Run: headless pygame with SDL's dummy video driver; simulated clock (each Clock.tick advances the game by its frame time, no real sleeping); random seed 0; keys injected as events and as key.get_pressed() state; no mouse input.
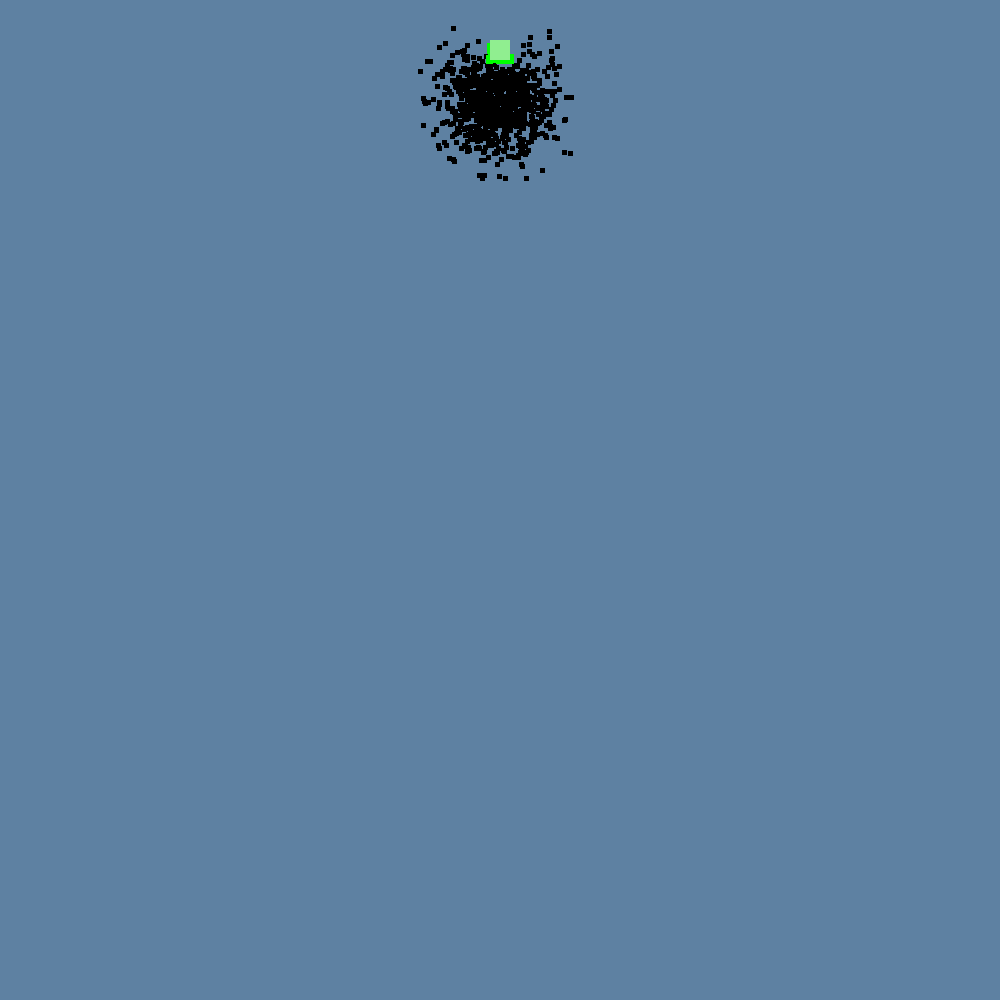
Frame 1 of 4 · flips 1–60 · no input
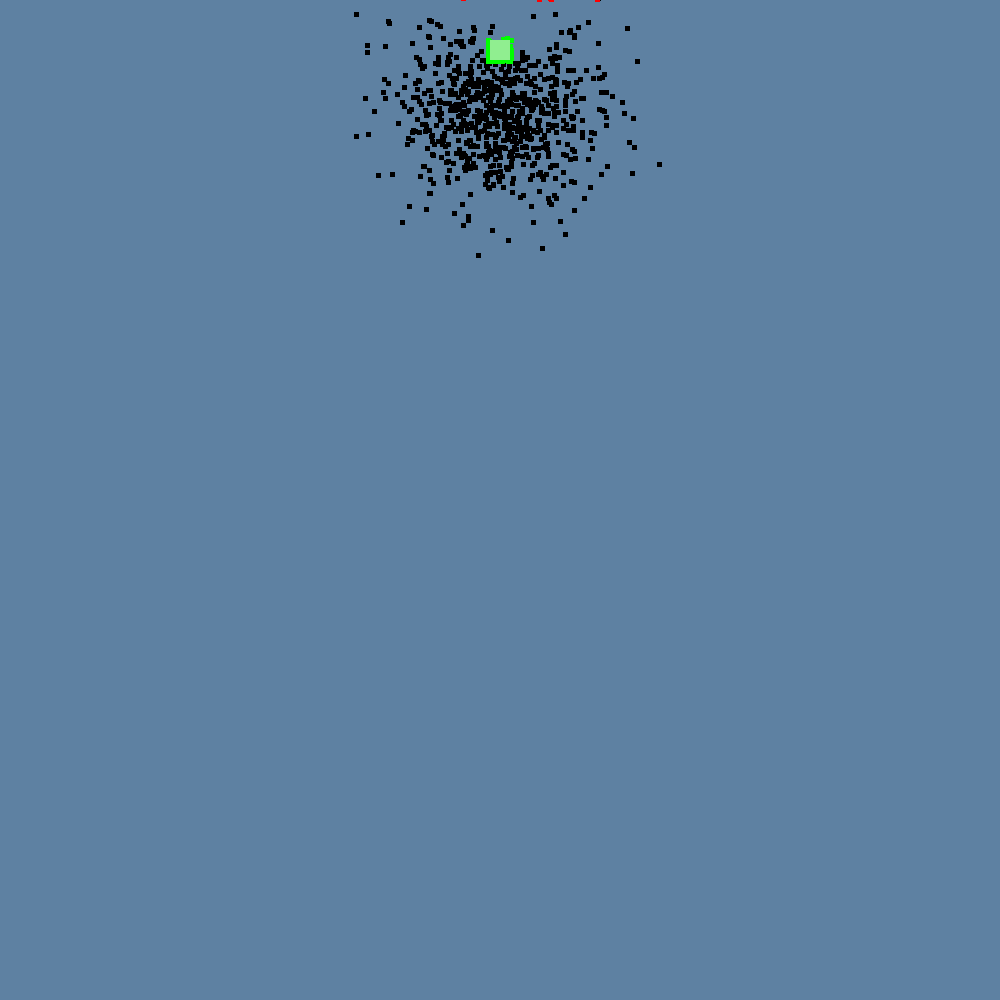
Frame 2 of 4 · flips 61–180 · tapped SPACE, RETURN · held RIGHT (→), D
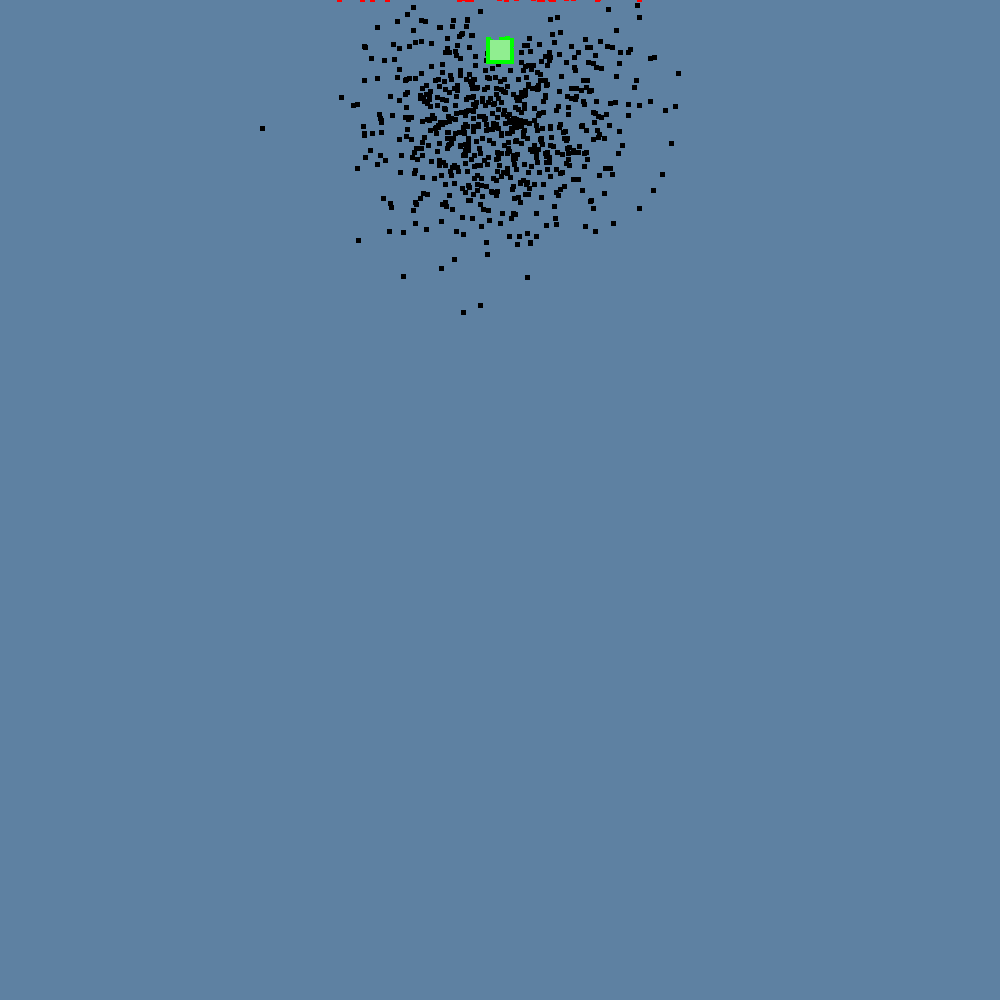
Frame 3 of 4 · flips 181–300 · held DOWN (↓), S
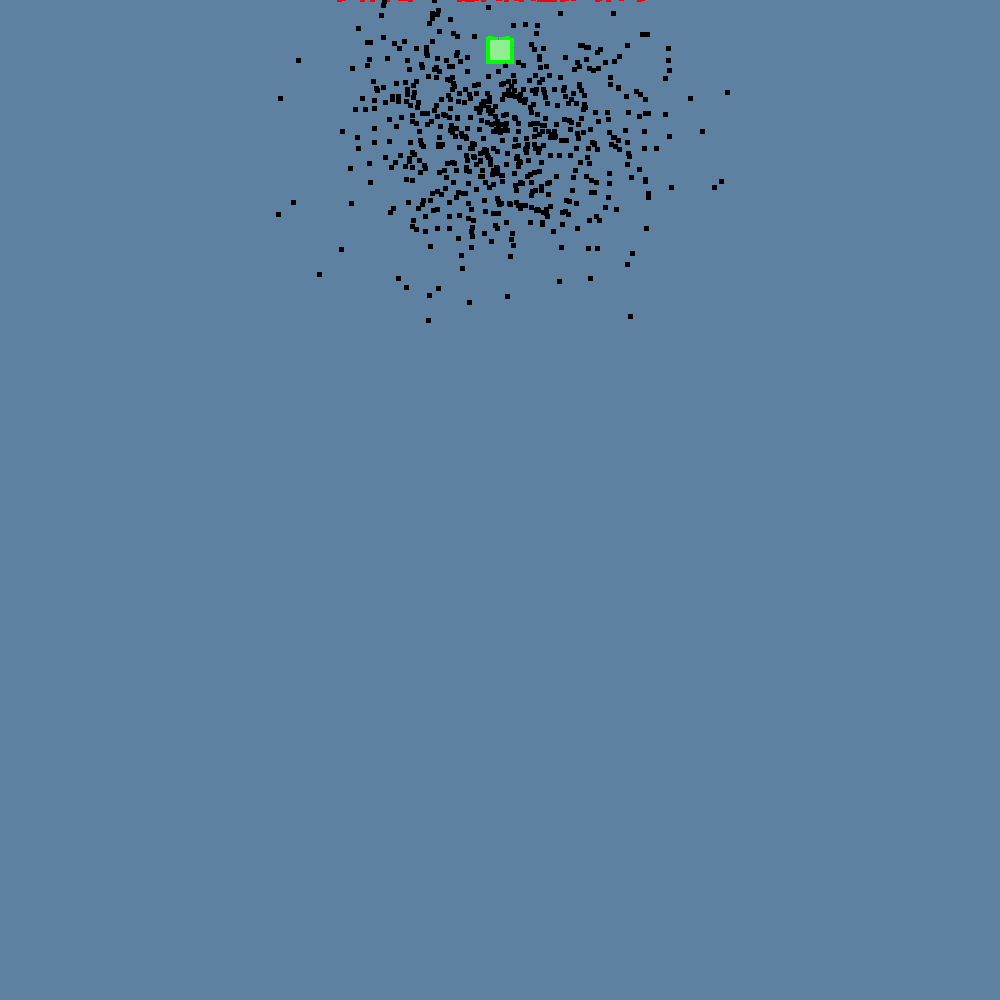
Frame 4 of 4 · flips 301–420 · held LEFT (←), A, UP (↑), W

The pygame program that drew these frames:

import pygame
import math
import random
from sys import exit

class Brain:
    def __init__(self, size):
        self.directions = [0 for i in range(size)]
        self.step = 0
        
        self.randomize()

    def randomize(self):
        for i in range(len(self.directions)):
            randomAngle = 2 * math.pi * random.random()
            self.directions[i] = randomAngle 

class Dot:
    VEL = 5

    def __init__(self, goal):
        self.brain = Brain(500)
        self.goal = goal

        DOT = 5
        x = WIN_WIDTH/2-DOT/2
        y = 100
        
        self.alive = True
        self.image = pygame.Surface([DOT, DOT])
        self.image.fill('Black')
        self.rect = self.image.get_rect(center=(x,y))

        self.fitness = 0
        self.fitnessSum = 0
        self.reachedGoal = False
    
    def move(self):
        if len(self.brain.directions) > self.brain.step:
            angle = self.brain.directions[self.brain.step]
            self.brain.step += 1
        
            self.rect.centerx += math.cos(angle) * self.VEL
            self.rect.centery += math.sin(angle) * self.VEL
        else:
            self.alive = False

    def update(self):
        if self.alive and not self.reachedGoal:
            self.move()
            if not (0<= self.rect.centerx <= WIN_WIDTH and 0<= self.rect.centery <= WIN_HEIGHT):
                self.alive = False
            elif pygame.Rect.colliderect(self.rect, self.goal.rect):
                self.image.fill('Green')
                self.reachedGoal = True
        elif not self.alive:
            self.image.fill('Red')
    
    def calculateFitness(self, goal):
        dot = [self.rect.centerx, self.rect.centery]
        distanceToGoal = math.dist(dot, goal.center)
        self.fitness = 1.0/(distanceToGoal**2)

class Population:
    def __init__(self, size, goal):
        self.dots = []
        for i in range(size):
            dot = Dot(goal)
            self.dots.append(dot)

    def update(self, win):
        for d in self.dots:
            d.update()
            win.blit(d.image, d.rect)
    
    def calculateFitness(self, goal):
        for d in self.dots:
            d.calculateFitness(goal)
    
    def allDotsDead(self):
        for d in self.dots:
            if d.alive:
                return False
        return True
    
    def naturalSelection(self):
        newDots = []

        for i in range(self.size):
            pass

    def calculateFitnessSum(self):
        self.fitnessSum = sum([d.fitness for d in self.dots])

    def selectParent(self):
        pass

class Goal:
    def __init__(self, size):
        self.image = pygame.Surface([size, size])
        self.image.fill('Light Green')
        self.center = (WIN_WIDTH/2, 50)
        self.rect = self.image.get_rect(center=self.center)

pygame.init()

#Window Properties
WIN_WIDTH = 1000
WIN_HEIGHT = 1000

def main():
    win = pygame.display.set_mode((WIN_WIDTH, WIN_HEIGHT))
    clock = pygame.time.Clock()
    goal = Goal(20)
    pop = Population(1000, goal)
    
    if pop.allDotsDead():
        #Genetic algorithm
        pop.calculateFitness()
        pop.naturalSelection()
        pop.mutateBabies()

    run = True
    while run:
        for event in pygame.event.get():
            if event.type == pygame.QUIT:
                run = False
                pygame.quit()
                exit()
        
        win.fill((94,129,162))

        pop.update(win)
        win.blit(goal.image, goal.rect)

        pygame.display.update()
        clock.tick(30)

main()
